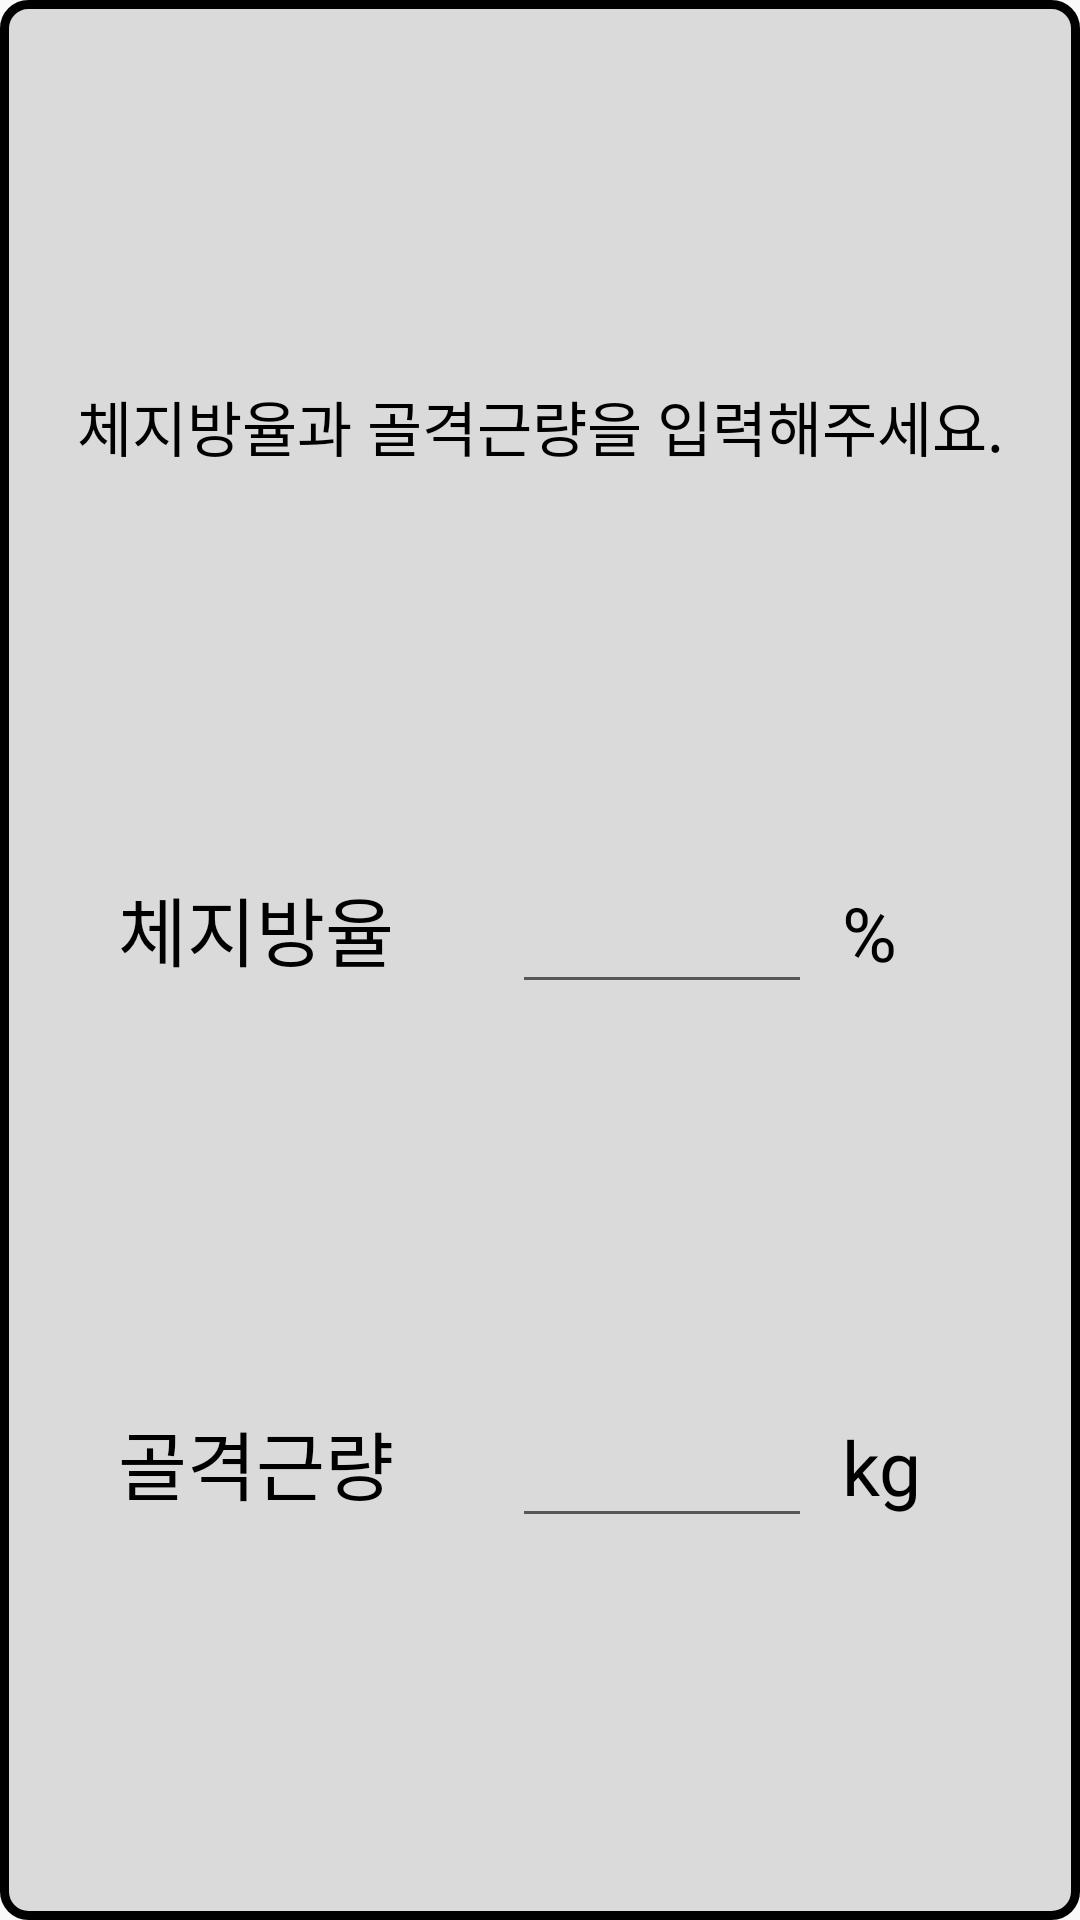

Produce the Android XML layout that renders to this screen, including the resource entries it uses.
<!-- AndroidManifest.xml: application theme Theme.HyperBooster -->
<!-- res/layout/fragment_register_inbody_yes.xml -->
<?xml version="1.0" encoding="utf-8"?>
<androidx.constraintlayout.widget.ConstraintLayout xmlns:android="http://schemas.android.com/apk/res/android"
    xmlns:app="http://schemas.android.com/apk/res-auto"
    xmlns:tools="http://schemas.android.com/tools"
    android:layout_width="match_parent"
    android:layout_height="match_parent"
    android:background="@drawable/back_fragment">

    <androidx.constraintlayout.widget.ConstraintLayout
        android:id="@+id/constraintLayout4"
        android:layout_width="wrap_content"
        android:layout_height="wrap_content"
        app:layout_constraintBottom_toBottomOf="parent"
        app:layout_constraintEnd_toEndOf="parent"
        app:layout_constraintHorizontal_bias="0.5"
        app:layout_constraintStart_toEndOf="@+id/text_muscle"
        app:layout_constraintTop_toBottomOf="@+id/constraintLayout3">

        <EditText
            android:id="@+id/insert_muscle"
            android:layout_width="100dp"
            android:layout_height="wrap_content"
            android:ems="10"
            android:fontFamily="@font/font_medium"
            android:gravity="center"
            android:inputType="numberDecimal"
            android:textColor="@color/black"
            android:textSize="25sp"
            app:layout_constraintBottom_toBottomOf="parent"
            app:layout_constraintStart_toStartOf="parent"
            app:layout_constraintTop_toTopOf="parent" />

        <TextView
            android:id="@+id/textView5"
            android:layout_width="40dp"
            android:layout_height="wrap_content"
            android:layout_marginStart="10dp"
            android:fontFamily="@font/font_medium"
            android:text="kg"
            android:textColor="@color/black"
            android:textSize="25sp"
            app:layout_constraintBaseline_toBaselineOf="@+id/insert_muscle"
            app:layout_constraintStart_toEndOf="@+id/insert_muscle" />
    </androidx.constraintlayout.widget.ConstraintLayout>

    <TextView
        android:id="@+id/info_inbody"
        android:layout_width="wrap_content"
        android:layout_height="wrap_content"
        android:fontFamily="@font/font_bold"
        android:gravity="center"
        android:text="체지방율과 골격근량을 입력해주세요."
        android:textColor="@color/black"
        android:textSize="20sp"
        app:layout_constraintBottom_toTopOf="@+id/constraintLayout3"
        app:layout_constraintEnd_toEndOf="parent"
        app:layout_constraintHorizontal_bias="0.5"
        app:layout_constraintStart_toEndOf="@+id/text_muscle"
        app:layout_constraintStart_toStartOf="parent"
        app:layout_constraintTop_toTopOf="parent"
        app:layout_constraintVertical_chainStyle="spread" />


    <TextView
        android:id="@+id/text_fat"
        android:layout_width="wrap_content"
        android:layout_height="wrap_content"
        android:fontFamily="@font/font_medium"
        android:text="체지방율"
        android:textColor="@color/black"
        android:textSize="25sp"
        app:layout_constraintBottom_toBottomOf="@+id/constraintLayout3"
        app:layout_constraintEnd_toStartOf="@+id/constraintLayout3"
        app:layout_constraintHorizontal_bias="0.5"
        app:layout_constraintStart_toStartOf="parent"
        app:layout_constraintTop_toTopOf="@+id/constraintLayout3" />

    <TextView
        android:id="@+id/text_muscle"
        android:layout_width="wrap_content"
        android:layout_height="wrap_content"
        android:fontFamily="@font/font_medium"
        android:text="골격근량"
        android:textColor="@color/black"
        android:textSize="25sp"
        app:layout_constraintBottom_toBottomOf="@+id/constraintLayout4"
        app:layout_constraintEnd_toStartOf="@+id/constraintLayout4"
        app:layout_constraintHorizontal_bias="0.5"
        app:layout_constraintStart_toStartOf="parent"
        app:layout_constraintTop_toTopOf="@+id/constraintLayout4" />

    <androidx.constraintlayout.widget.ConstraintLayout
        android:id="@+id/constraintLayout3"
        android:layout_width="wrap_content"
        android:layout_height="wrap_content"
        app:layout_constraintBottom_toTopOf="@+id/constraintLayout4"
        app:layout_constraintEnd_toEndOf="parent"
        app:layout_constraintHorizontal_bias="0.5"
        app:layout_constraintStart_toEndOf="@+id/text_fat"
        app:layout_constraintTop_toBottomOf="@+id/info_inbody">

        <EditText
            android:id="@+id/insert_fat"
            android:layout_width="100dp"
            android:layout_height="wrap_content"
            android:ems="10"
            android:fontFamily="@font/font_medium"
            android:gravity="center"
            android:inputType="numberDecimal"
            android:textColor="@color/black"
            android:textSize="25sp"
            app:layout_constraintBottom_toBottomOf="parent"
            app:layout_constraintStart_toStartOf="parent"
            app:layout_constraintTop_toTopOf="parent" />

        <TextView
            android:id="@+id/textView6"
            android:layout_width="40dp"
            android:layout_height="wrap_content"
            android:layout_marginStart="10dp"
            android:fontFamily="@font/font_medium"
            android:text="%"
            android:textColor="@color/black"
            android:textSize="25sp"
            app:layout_constraintBaseline_toBaselineOf="@+id/insert_fat"
            app:layout_constraintStart_toEndOf="@+id/insert_fat" />
    </androidx.constraintlayout.widget.ConstraintLayout>

</androidx.constraintlayout.widget.ConstraintLayout>
<!-- resources referenced by this layout -->
<resources>
  <color name="black">#FF000000</color>
  <!-- drawable back_fragment (drawable) -->
  <?xml version="1.0" encoding="utf-8"?>
  <shape xmlns:android="http://schemas.android.com/apk/res/android" >
      <solid android:color="#DADADA"/>
      <corners
          android:radius="8sp"/>
      <stroke
          android:width="3sp"
          android:color="#000000" />
  </shape>
  <style name="Theme.HyperBooster" parent="Theme.AppCompat.Light.NoActionBar">
          
          <item name="colorPrimary">@color/purple_500</item>
          <item name="colorPrimaryVariant">@color/purple_700</item>
          <item name="colorOnPrimary">@color/white</item>
          
          <item name="colorSecondary">@color/teal_200</item>
          <item name="colorSecondaryVariant">@color/teal_700</item>
          <item name="colorOnSecondary">@color/black</item>
          
          <item name="android:statusBarColor" tools:targetApi="l">@color/black</item>
          
          <item name="android:windowActivityTransitions">true</item>
      </style>
  <color name="purple_500">#FF6200EE</color>
  <color name="purple_700">#FF3700B3</color>
  <color name="white">#FFFFFFFF</color>
  <color name="teal_200">#FF03DAC5</color>
  <color name="teal_700">#FF018786</color>
</resources>
